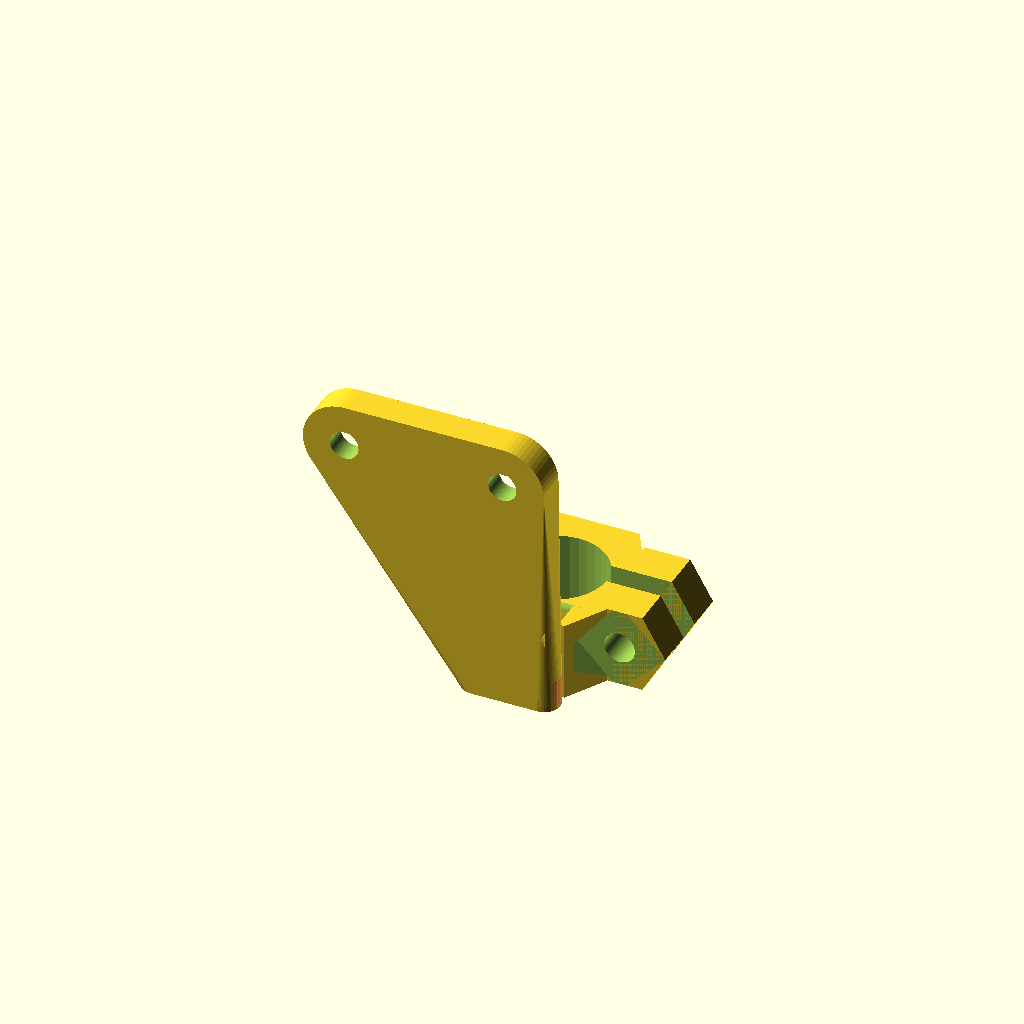
Cell 1 — every parameter at its default value.
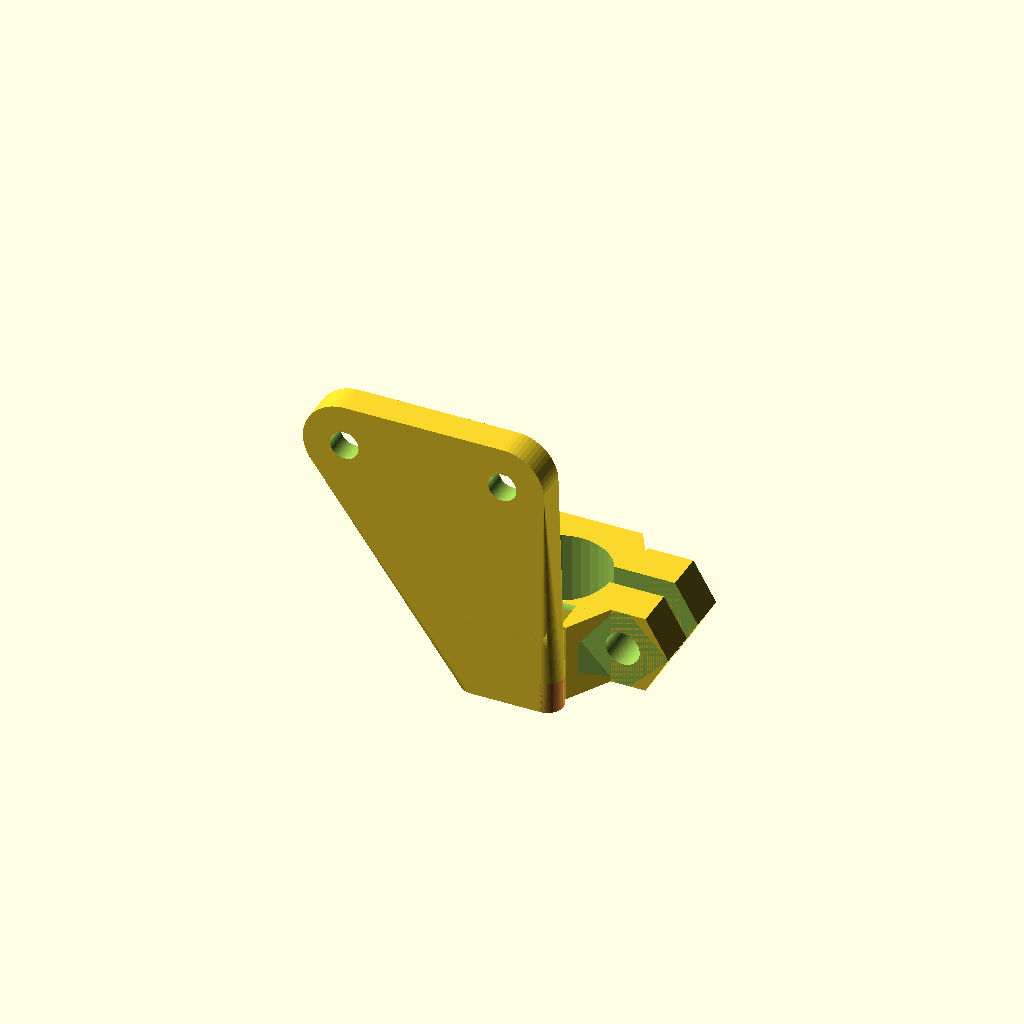
Cell 2: the same model with slop = 0.4.
One fixed orthographic camera (rotation 55°, 0°, 25°; colour scheme Cornfield) for every cell.
The OpenSCAD source (archive/induction_mount.scad):
slop = .2;
$fn=60;

//hotend stuff
hotend_rad = 18/2+slop;

//standard stuff
bolt_slop = .5;
nut_slop = .85;
bolt_dia = 5+bolt_slop;
bolt_rad = bolt_dia/2;
bolt_cap_dia = 10+bolt_slop;
bolt_cap_rad = bolt_cap_dia/2;
nut_dia = 9+nut_slop;
nut_rad = nut_dia/2;
nut_height = 3.25;
lock_nut_height = 5.25;

m3_nut_rad = 6/cos(30)/2;
m3_nut_height = 3;
m3_rad = 1.8;
m3_cap_rad = 3.25;

632_dia = 3.5;
632_rad = 632_dia/2+slop;
632_nut_rad = 8.25/cos(45)/2;
632_cap_dia = 6.5;
632_cap_rad = 632_cap_dia/2+slop;
632_cap_height = 2+slop;
632_nut_height = 5;

ind_r = 18/2+slop;
ind_washer_r = 30/2+slop;
ind_y_offset = 10;
ind_x_offset = 5;


screw_y_sep = 66;
screw_rad = 4/2+slop*2;
screw_cap_rad = 7/2+slop*2;
nut_rad = 8.9/2+slop;

wall = 4;
//rotate([0,-90,0]) 
induction_mount3(offset=4);

//this is for the big sensor
//induction_mount3(ind_rad = 18/2+slop, height=12, offset=7);



module induction_mount3(drop=30, height=10, ind_rad = 12/2+slop, offset = 0){
    screw_sep=20;
    y_offset = ind_rad+offset;
    fillet=4;
    difference(){
        union(){
            hull(){
                for(i=[-screw_sep/2, screw_sep/2]) translate([i, 0, drop])
                    rotate([-90,0,0]) cylinder(r=m3_cap_rad+wall/2, h=wall);
                #for(i=[-ind_rad+wall/2, ind_rad-wall/2]) translate([i+y_offset, wall/2, 0])
                    cylinder(r=wall/2, h=wall);
            }
            translate([y_offset,14,0]) extruder_mount(1, m_height=height,  hotend_rad=ind_rad);
            
            //fillet
            translate([y_offset,wall,height]) rotate([0,90,0]) cylinder(r=fillet, h=ind_rad+wall,center=true);
        }
        translate([y_offset,14,0]) extruder_mount(0, m_height=height, hotend_rad=ind_rad);
        
        //mounting holes
        for(i=[-screw_sep/2, screw_sep/2]) translate([i, -.1, drop]) rotate([-90,0,0]) {
            cap_cylinder(r=m3_rad, h=wall+1);
            translate([0,0,wall-1]) cap_cylinder(r=m3_cap_rad, h=wall+1);
        }
        
        //slope the bottom in
        translate([y_offset,14,-.05]) cylinder(r1=hotend_rad/cos(180/18)+.5, r2=hotend_rad/cos(180/18), h=1, $fn=36);
        
        //fillet
        translate([y_offset,wall+fillet,height+fillet]) rotate([0,90,0]) cylinder(r=fillet, h=ind_rad*2+.1,center=true);
    }
}

module induction_mount2(){
	height = 13;
	notch_h = 6-1.5;
	notch = 2;
	offset = 6;
	difference(){
		union(){
			translate([0,-hotend_rad-offset/2,height/2]) hull(){
				cube([hotend_rad*2+wall,offset,height], center=true);
				translate([0,hotend_rad+offset/2,0]) cube([hotend_rad*2+wall,offset,height], center=true);
			}
			extruder_mount(1, m_height=height);
		}
		extruder_mount(0, m_height=height);

		//screw holes
		translate([0,-hotend_rad-offset-.1,height-screw_cap_rad+.1]){
			rotate([-90,0,0]) cap_cylinder(r=screw_rad, h=30);
			rotate([-90,0,0]) translate([0,0,notch+2]) cap_cylinder(r=screw_cap_rad, h=wall*2);
			
			//this makes the protrusion into the bearing slot
			translate([0,0,height/2-notch_h]) cube([hotend_rad*2+wall*2,notch*2,height], center=true);
		}		
	}
}

module induction_mount(){
	difference(){
		union(){
			//Mount to extruder
			hull(){
				for(i=[0,screw_y_sep])
					translate([0,0,i]) rotate([0,90,0]) cylinder(r=screw_cap_rad+wall, h=wall);

				//sensor mount
				translate([ind_washer_r+wall,0,ind_y_offset]) cylinder(r=ind_r+wall, h=wall*2);

				//beef up around the mount
				translate([ind_r+wall,0,ind_y_offset+wall]) cube([(ind_r+wall)*2,(ind_r+wall)*2, wall*2],center=true);
			}
		}
	
		//screwholes
		for(i=[0,screw_y_sep]){
			translate([-.1,0,i]) rotate([0,90,0]) cylinder(r=screw_rad, h=wall*2);
			translate([wall/2,0,i]) rotate([0,90,0]) cylinder(r=nut_rad, h=wall*2, $fn=6);
		}

		//sensor cutout
		translate([ind_washer_r+wall,0,0]) cylinder(r=ind_r, h=200,center=true);
		
		//washer cutouts
		translate([ind_washer_r+wall,0,ind_y_offset+wall])
		for(i=[0,1]) mirror([0,0,i])
			translate([0,0,wall]) cylinder(r=ind_washer_r, h=100);

	
	}
}

module extruder_mount(solid = 1, m_height = 10, m_thickness=50, fillet = 8, tap_height=0, width=20){
	gap = 3;
	tap_dia = 9.1;
	tap_rad = tap_dia/2;
	
	clamp_offset = 1.5;

	if(solid){		
		//clamp material
		if(m_height > nut_rad*2){
			cylinder(r=(hotend_rad+wall)/cos(30), h=m_height, $fn=6);
			translate([hotend_rad+bolt_rad+clamp_offset,gap,m_height/2]) rotate([-90,0,0]) cylinder(r=m_height/2/cos(30), h=wall+1, $fn=6);
			translate([hotend_rad+bolt_rad+clamp_offset,-wall-1,m_height/2]) rotate([-90,0,0]) cylinder(r=m_height/2/cos(30), h=wall+1, $fn=6);
		}
	}else{
		union(){
			//hotend hole
			translate([0,0,-.05]) cylinder(r=hotend_rad/cos(180/18)+.1, h=m_height+20, $fn=36);

			//bolt slots
			if(m_height > nut_rad*2){
				render() translate([hotend_rad+bolt_rad+clamp_offset,-m_thickness-.05,m_height/2]) rotate([-90,0,0]) cap_cylinder(r=632_rad, h=m_thickness+10);
				translate([hotend_rad+bolt_rad+clamp_offset,-wall*2-1,m_height/2]) rotate([-90,0,0]) cylinder(r=632_nut_rad, h=wall, $fn=4);

				//mount tightener
				translate([hotend_rad+bolt_rad+clamp_offset,wall+gap+1,m_height/2]) rotate([-90,0,0]) cylinder(r=632_cap_rad, h=10);
				translate([0,0,-.05]) cube([wall*5, gap, m_height+.1]);
			}
		}
	}
}

module cap_cylinder(r=1, h=1, center=false){
	render() union(){
		cylinder(r=r, h=h, center=center);
		intersection(){
			rotate([0,0,22.5]) cylinder(r=r/cos(180/8), h=h, $fn=8, center=center);
			translate([0,-r/cos(180/4),0]) rotate([0,0,0]) cylinder(r=r/cos(180/4), h=h, $fn=4, center=center);
		}
	}
}
Customizer parameters (derived from the source; name, type, default, range or options):
slop: number, default 0.2
bolt_slop: number, default 0.5
nut_slop: number, default 0.85
nut_height: number, default 3.25
lock_nut_height: number, default 5.25
m3_nut_height: number, default 3
m3_rad: number, default 1.8
m3_cap_rad: number, default 3.25
ind_y_offset: number, default 10
ind_x_offset: number, default 5
screw_y_sep: number, default 66
wall: number, default 4
